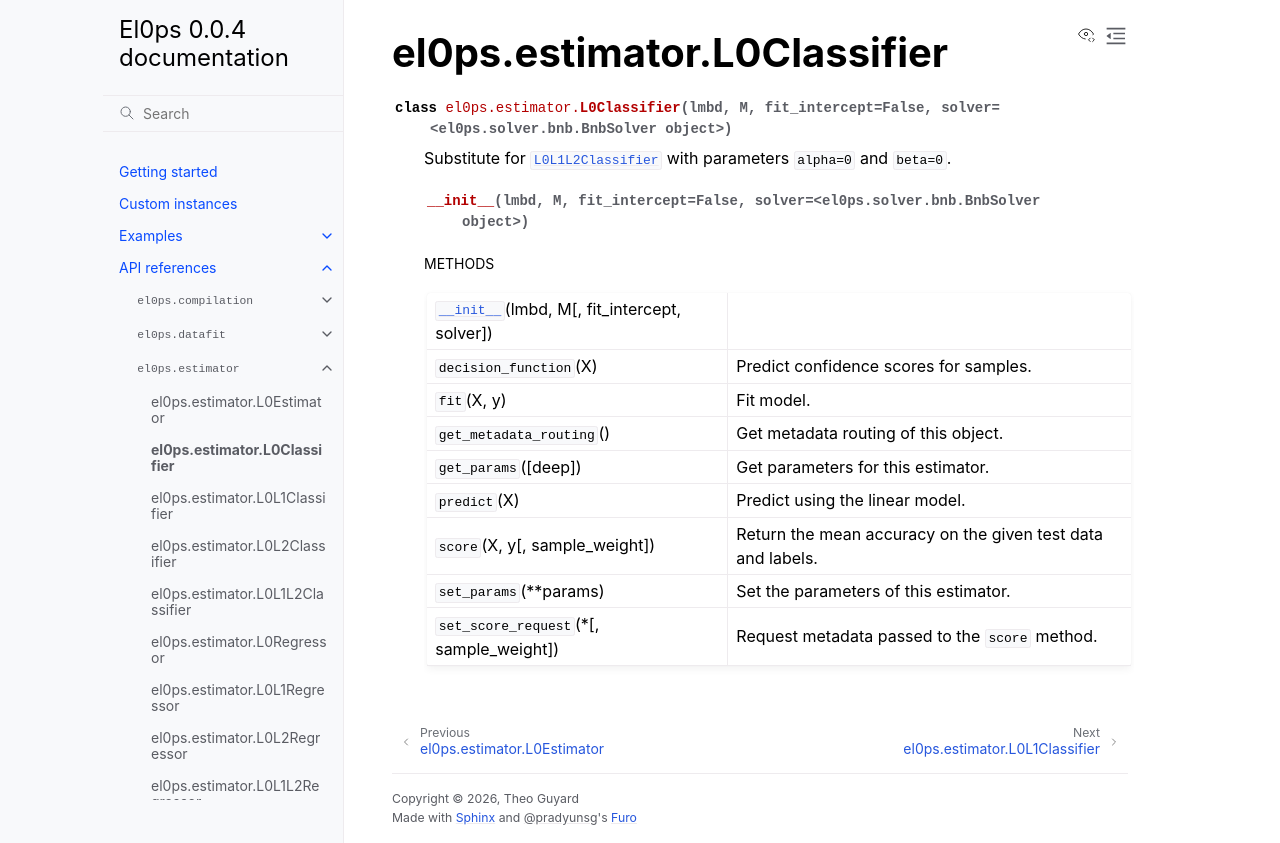

repository: TheoGuyard/El0ps · page: html/api/generated/el0ps.estimator.L0Classifier.html · generator: sphinx

el0ps.estimator.L0Classifier
============================

.. currentmodule:: el0ps.estimator

.. autoclass:: L0Classifier

   
   .. automethod:: __init__

   
   .. rubric:: Methods

   .. autosummary::
   
      ~L0Classifier.__init__
      ~L0Classifier.decision_function
      ~L0Classifier.fit
      ~L0Classifier.get_metadata_routing
      ~L0Classifier.get_params
      ~L0Classifier.predict
      ~L0Classifier.score
      ~L0Classifier.set_params
      ~L0Classifier.set_score_request
   
   

   
   
   
